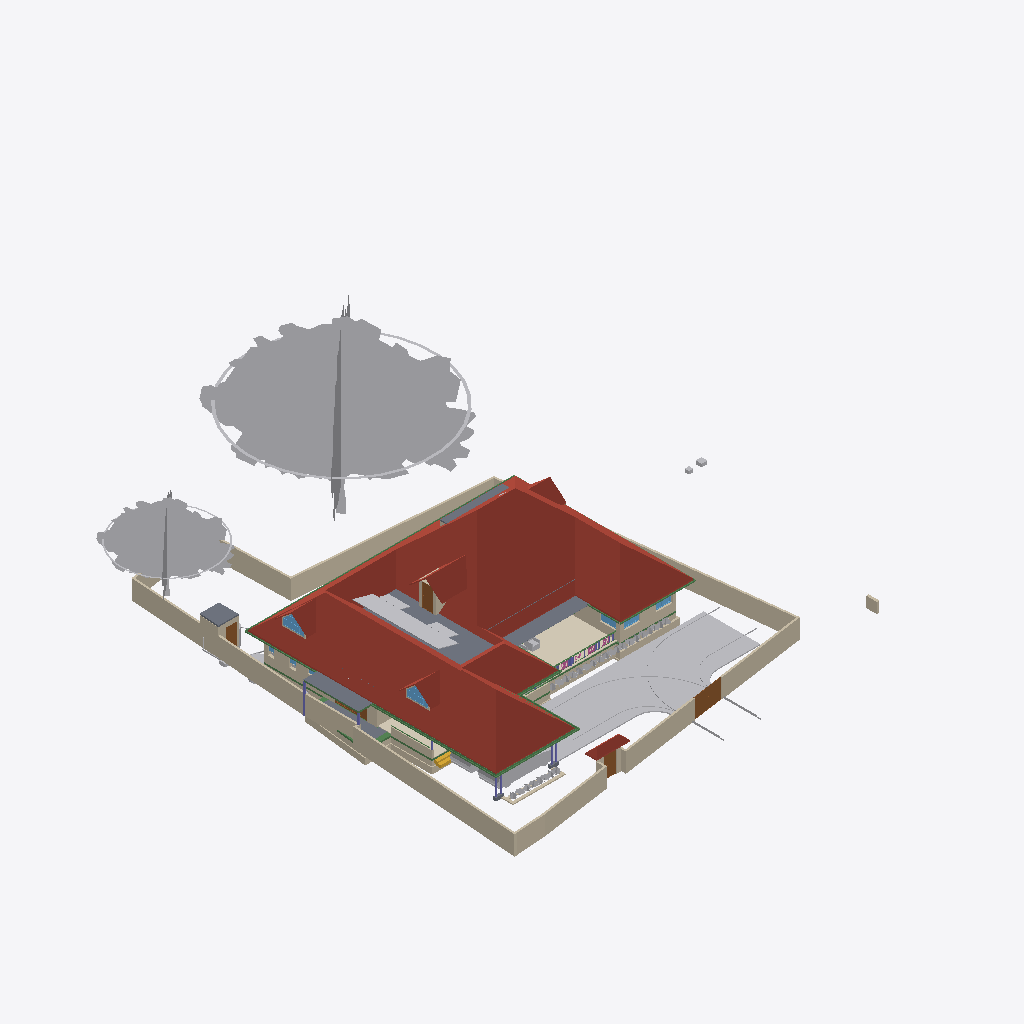
Isometric view of an IFC building model (IFC-SPF (STEP), schema IFC4X3, length unit metre), seen from the south-west, elements coloured by IFC class (only those large enough to see are counted): 52 other elements (light grey), 48 walls (beige), 21 beams (green), 9 slabs (grey), 6 roofs (red-brown), 6 columns (violet), 5 doors (brown), 5 windows (light blue), 3 railings (pink), 1 covering (cream), 1 stair flight (yellow).
Extent 41.1 m × 47.6 m × 17.5 m (x, y, z). Storeys (9): Footing at -0.87 m; 00 at 0.00 m; Verandah at 0.00 m; Plumbing at 0.00 m; GF at 0.45 m; GFLintel at 2.55 m; FF at 3.45 m; GF-E at 3.45 m; FFtop at 5.70 m. Elements (963): 277 IfcWall, 275 IfcBeam, 66 IfcFurniture, 47 IfcCovering, 44 IfcColumn, 41 IfcPipeSegment, 31 IfcWindow, 29 IfcGeographicElement, 27 IfcDoor, 21 IfcSlab, 18 IfcSanitaryTerminal, 13 IfcDistributionChamberElement.

HEADER;
FILE_DESCRIPTION(('ViewDefinition[DesignTransferView]'),'2;1');
FILE_NAME('Sreekesh.ifc','2025-06-26T19:24:36+05:30',(),(),'IfcOpenShell 0.8.3-alpha250613','Bonsai 0.8.3-alpha250613-9b8357c','Nobody');
FILE_SCHEMA(('IFC4X3'));
ENDSEC;
DATA;
#1=IFCPROJECT('0aPvmvJuf5owphcfiKWAsN',$,'My Project',$,$,$,$,(#14,#26),#9);
#30=IFCSITE('3jTVXq97zE2OZTfzZH9iYT',$,'My Site',$,$,#53,$,$,$,$,$,$,$,$);
#211744=IFCSITE('2pH2ecD1v9bgK8psTEcl$_',$,'Site',$,$,#211760,#211754,$,$,$,$,$,$,$);
#36=IFCBUILDING('3Bt1MypEf4fuqFfshm9kTs',$,'My Building',$,$,#59,$,$,$,$,$,$);
#333137=IFCBUILDING('2u05Cn$TD6OPdaLJzvNsxO',$,'GFWall',$,$,#333157,$,$,$,$,$,$);
#339211=IFCBUILDING('002Xt49mzDahM74jmffgUi',$,'GF-P',$,$,#339231,$,$,$,$,$,$);
#42=IFCBUILDINGSTOREY('3Yt8GBe1vE1Byt_$JKaQnQ',$,'GF',$,$,#7313,$,$,$,$);
#8023=IFCBUILDINGSTOREY('3LNq90aff4Xhn4xfthWyFx',$,'00',$,$,#8039,$,$,$,$);
#71986=IFCBUILDINGSTOREY('1ZF$IMkzjA5efl8XVVA8ry',$,'FFtop',$,$,#72046,$,$,$,$);
#72129=IFCBUILDINGSTOREY('1Nt2vvvNTB5u0X$NIke4ti',$,'GFLintel',$,$,#280967,$,$,$,$);
#83382=IFCBUILDINGSTOREY('2do7yjy$r1eOSN7_GxsK9f',$,'FF',$,$,#83409,$,$,$,$);
#301077=IFCBUILDINGSTOREY('1n3LFyF6X708Cvo1r86gbR',$,'Footing',$,$,#301097,$,$,$,$);
#340744=IFCBUILDINGSTOREY('0$aAKYJlj1sB8ELKRxTL7n',$,'GF-E',$,$,#340770,$,$,$,$);
#360055=IFCBUILDINGSTOREY('2kU8qRmBnF7foRmD37T33I',$,'Verandah',$,$,#360071,$,$,$,$);
#367233=IFCBUILDINGSTOREY('3r39yX7tr10xAjP1zlM9FN',$,'Plumbing',$,$,#367249,$,$,$,$);
#286154=IFCROOF('2YQzS8qNnFqRTnIlyQr$6O',$,'Roof',$,$,#387931,#286162,$,.HIP_ROOF.);
#158109=IFCGEOGRAPHICELEMENT('1ICn9VC11DLu$jSeyjW6na',$,'GeographicElement',$,$,#159277,#158141,$,$);
#363541=IFCCOURSE('0hYJyXEsXANxqeScN2ddTn',$,'Course',$,$,#364727,#363556,$,$);
#158156=IFCGEOGRAPHICELEMENT('2JlHSkVhjCZPlJyc1W8A6K',$,'GeographicElement',$,$,#159282,#158188,$,$);
#285749=IFCWALL('23M4dZECv7RPP4RWKkyrhY',$,'Wall.082',$,$,#286025,#285760,$,$);
#65997=IFCWALL('1DC2$ngnnDR8Q9h6mAR0js',$,'Wall',$,$,#345521,#66003,$,$);
#222195=IFCWALL('2ixJvC9dH599amejUM2w6G',$,'Wall',$,$,#293165,#222215,$,$);
#66022=IFCWALL('2FUeR5sFb9uwjJGdeVWABU',$,'Wall',$,$,#212658,#66028,$,$);
#345031=IFCCOVERING('3RPlCoLTXEkg2LQ5VmhLHT',$,'Covering',$,$,#361378,#345042,$,$);
#226167=IFCWALL('1JVywoPUH41xuuLQv_Mf23',$,'Wall.082',$,$,#226244,#226178,$,$);
#5763=IFCSLAB('2k1_QIQ_vEheGYBKPFgtqG',$,'Slab',$,$,#339798,#5774,$,$);
#65878=IFCWALL('1RxXXtAKb3$uqm3spal5Ab',$,'Wall.049',$,$,#212025,#65884,$,$);
#110356=IFCWALL('3Jc2L501zCIf2lBfrewdbK',$,'Wall',$,$,#292962,#110367,$,$);
#345472=IFCWALL('0yhntx_XHBtOwqFxJIUy0e',$,'Wall.082',$,$,#345566,#345483,$,$);
#219358=IFCROOF('2NvTBbesP9PgYEhMlxRBaG',$,'Roof',$,$,#219414,#219392,$,.GABLE_ROOF.);
#106476=IFCSLAB('3SWoLdiHLDExF96lrfPbJY',$,'Slab',$,$,#280977,#106487,$,$);
#285691=IFCWALL('3FXX66X1H7gQUhINB1ZqHj',$,'Wall.082',$,$,#285831,#285702,$,$);
#2872=IFCWALL('0VICnwrYLCM9IhHcjSiD9g',$,'Wall',$,$,#333268,#2879,$,$);
#106448=IFCSLAB('1GhnzeWbD1FR$mVw6S$mla',$,'Slab',$,$,#280972,#106464,$,$);
#146729=IFCVEHICLE('0zRPRsukT96P6cuFPGiKs1',$,'Vehicle',$,$,#189086,#146742,$,$);
#3151=IFCWALL('2frHB1bR9FtP23RXamn7Ko',$,'Wall',$,$,#333488,#3162,$,$);
#109955=IFCWALL('0m53cJKujAOwiy8OxGf4Uf',$,'Wall',$,$,#212433,#109966,$,$);
#218560=IFCROOF('2C1nQ2OAXBdxxnXR0n9JKC',$,'Roof',$,$,#218716,#218594,$,.GABLE_ROOF.);
#217997=IFCROOF('2hcpXsHbj3E8lTGOwf_Twb',$,'Roof',$,$,#357861,#218003,$,.GABLE_ROOF.);
#116735=IFCDOOR('1dZUIR_mr60wAZddeiCYTI',$,'Door',$,$,#281598,#116767,$,1.79999995231628,3.0,$,$,$);
#3520=IFCWALL('1kfIyPN_b4JPSDED46DDvv',$,'Wall',$,$,#333253,#3526,$,$);
#117253=IFCWALL('2NQIKohcDAsQMbNSTdACJd',$,'Wall.049',$,$,#212331,#117264,$,$);
#218717=IFCROOF('1hzKHTNaL00O8K0DSnXvur',$,'Roof',$,$,#218864,#218751,$,.GABLE_ROOF.);
#101624=IFCBEAM('38yYLt849AL9vMzuf_qlJY',$,'Beam',$,$,#393601,#101635,$,$);
#117585=IFCSLAB('00nkzVGuT6heoHGHN6WRGv',$,'Slab',$,$,#369021,#117596,$,$);
#219564=IFCSLAB('3MJkxlHa9Ayv5Szi0695pa',$,'Slab',$,$,#351081,#219578,$,$);
#110251=IFCROOF('2Ww7svPQzEgA_fCzhmYus_',$,'Roof',$,$,#363446,#110283,$,.HIP_ROOF.);
#309185=IFCWALL('1RTxTTrCL8QeAofqzjoycv',$,'Wall',$,$,#314935,#309196,$,$);
#330794=IFCSLAB('2m4RWmARb8ng3Ygm017ww6',$,'Slab',$,$,#398196,#330805,$,$);
#287627=IFCBEAM('0CBrXPli9CuuYJqAxGAoT2',$,'Beam',$,$,#367295,#287638,$,$);
#332304=IFCWALL('0ZmojOdCnDxP$iDjWVcZ2G',$,'Wall',$,$,#360087,#332324,$,$);
#72992=IFCWALL('0nKeLZCI54WeIG0cLfl1fW',$,'Wall',$,$,#368846,#73003,$,$);
#101518=IFCBEAM('3jI7cp3YfEpe0vqGUIgXwj',$,'Beam',$,$,#393586,#101530,$,$);
#146896=IFCDOOR('233Y4LKh93tgjzr0JDxIFw',$,'Door',$,$,#348594,#146970,$,2.09999990463257,1.20000004768372,$,$,$);
#328429=IFCWALL('2kbqNKfzvEQ9JHWg3KnlRz',$,'Wall',$,$,#360107,#328449,$,$);
#206723=IFCBUILDINGELEMENTPROXY('2K1LMOkm11dBWSaNfDUHsX',$,'BuildingElementProxy',$,$,#207458,#206736,$,$);
#70155=IFCVEHICLE('3fs_92XJnE9xh12t4cEAUA',$,'Vehicle',$,$,#189081,#70187,$,$);
#111610=IFCDOOR('0JnVCEbZ93QxaghwOdNV45',$,'Door',$,$,#222491,#363404,$,2.09999990463257,1.20000004768372,$,$,$);
#327474=IFCWALL('2U4iGMjzz8RwTIGrH2ENgx',$,'Wall',$,$,#360262,#327494,$,$);
#357747=IFCWINDOW('0unPHkQknB1wc7pxPHjPGP',$,'Window',$,$,#357842,#357760,$,$,$,$,$,$);
#218541=IFCWINDOW('21qcPfDRT2hPC8Z6tF6XzK',$,'Window',$,$,#218697,#218554,$,$,$,$,$,$);
#101757=IFCWALL('3Re5U6AfH5hRjhCU8HzlUQ',$,'Wall',$,$,#149415,#101777,$,$);
#106524=IFCSOLARDEVICE('3S6vjv$5jE1uGxlQ_RICMy',$,'SolarDevice',$,$,#120309,#106556,$,$);
#117669=IFCDOOR('1Oy85YKxL61PqzyfMMUgcU',$,'Door',$,$,#369016,#117700,$,2.09999990463257,1.0,$,$,$);
#106615=IFCSOLARDEVICE('0CbIHREHr2w9gh5lx0_n0D',$,'SolarDevice',$,$,#120329,#106632,$,$);
#106895=IFCSOLARDEVICE('3hGn0pNNz3NwRu5qnQ1KkQ',$,'SolarDevice',$,$,#120349,#106912,$,$);
#106651=IFCSOLARDEVICE('3GkHrXcpz9luFJaFckT4XJ',$,'SolarDevice',$,$,#120339,#106668,$,$);
#106579=IFCSOLARDEVICE('1xWH0eIEnB$BgsSW0yRufF',$,'SolarDevice',$,$,#120319,#106596,$,$);
#106633=IFCSOLARDEVICE('3nYAYQFdT0Hu3774nkbnMA',$,'SolarDevice',$,$,#120334,#106650,$,$);
#106913=IFCSOLARDEVICE('3N6FBuwFX6eRZQfWUTehiA',$,'SolarDevice',$,$,#120354,#106930,$,$);
#106561=IFCSOLARDEVICE('2N7C3uFTr0ovBcfJ26O6Lk',$,'SolarDevice',$,$,#120314,#106578,$,$);
#106597=IFCSOLARDEVICE('1JeFrLyoz5IhCtXWc_EtwE',$,'SolarDevice',$,$,#120324,#106614,$,$);
#106669=IFCSOLARDEVICE('3CH4PS5oz4_xvHOpIILxvJ',$,'SolarDevice',$,$,#120344,#106686,$,$);
#327285=IFCWALL('1vo4h6gUf99v7g_hI2dwLe',$,'Wall',$,$,#360257,#327305,$,$);
#359675=IFCWALL('2OTFGgQX54XvOS6oGwoQC4',$,'Wall',$,$,#359686,#359681,$,$);
#116971=IFCWALL('08FBn4OWj7ogBqhIhITLuq',$,'Wall.049',$,$,#212683,#116982,$,$);
#206070=IFCBEAM('02028txQrArOf6QyRmi8S_',$,'Beam',$,$,#367300,#206081,$,$);
#189522=IFCBUILDINGELEMENTPROXY('2fyH_FbBX1$e0RliKTBWRO',$,'BuildingElementProxy',$,$,#205917,#189554,$,$);
#287592=IFCBEAM('35uj72bWH5VeeE5oLL9s_t',$,'Beam',$,$,#367270,#287603,$,$);
#65947=IFCWALL('08s$eE7qfC1vtHJbeTdsNK',$,'Wall',$,$,#211965,#65953,$,$);
#41688=IFCSTAIRFLIGHT('0VcD2gJAfBIuw$lMxDzKKO',$,'StairFlight',$,$,#283276,#118718,$,2,1,0.150000005960464,0.25,.STRAIGHT.);
#329035=IFCWALL('2$n50xrj53zPnnhI4Jq0HX',$,'Wall',$,$,#360082,#329055,$,$);
#111729=IFCBEAM('1SW1UMPTn6IukCzEsXMMce',$,'Beam',$,$,#367285,#111740,$,$);
#35844=IFCFURNITURE('18HlnwBc9DnAvKFnG7c4d9',$,'Furniture',$,$,#356048,#147232,$,$);
#110674=IFCWALL('1a_hfYQo5DRgtEum677ZGl',$,'Wall',$,$,#292365,#110685,$,$);
#101546=IFCBEAM('2yIyVaMgz8tR0CuDvbao9K',$,'Beam',$,$,#393737,#101557,$,$);
#311569=IFCWALL('1gZorW5i11OO4PAeJxFA_9',$,'Wall',$,$,#323009,#311580,$,$);
#4009=IFCWALL('2lHSG51rHEfeNsY_Rnf304',$,'Wall',$,$,#333173,#4020,$,$);
#282729=IFCWALL('0L3wrSYBnA$xcRhMJRWK$N',$,'Wall',$,$,#368901,#282740,$,$);
#323590=IFCBEAM('2KvW8IAv97GwnpIknpGcni',$,'Beam',$,$,#323799,#323601,$,$);
#327732=IFCBEAM('3LAC8rAaD0M95EF$UDM7CJ',$,'Beam',$,$,#360272,#327751,$,$);
#111126=IFCWALL('11fiDOfq54uheWI4ur$p_M',$,'Wall',$,$,#292347,#111137,$,$);
#26789=IFCDOOR('3HF$fS8tX7kw4y81dHWRkr',$,'Door',$,$,#340243,#26820,$,$,$,$,$,$);
#332235=IFCWALL('0WW$1fAGf3sAubsqiDgRRp',$,'Wall',$,$,#360287,#332255,$,$);
#29270=IFCWINDOW('3GxmHADO1DPPnexShW0xza',$,'Window',$,$,#339838,#99898,$,1.29999995231628,1.54999995231628,$,$,$);
#102201=IFCWALL('1d8KAB1ef84Bs8SUdT2bKV',$,'Wall',$,$,#348527,#102212,$,$);
#329144=IFCWALL('0XJHmtTfD6sBELqtXy9e2a',$,'Wall',$,$,#360132,#329164,$,$);
#344882=IFCWASTETERMINAL('0v1hqfc$r1$wf5R2fPkqwY',$,'WasteTerminal',$,$,#392826,#344893,$,$);
#99476=IFCWINDOW('0bWf0UbSH5vA18P2wXez2A',$,'Window',$,$,#339853,#99508,$,1.29999995231628,1.54999995231628,$,.DOUBLE_PANEL_VERTICAL.,$);
#24945=IFCWINDOW('0pIOr8Fwn768Q5gngNrD$h',$,'Window',$,$,#363051,#99803,$,1.29999995231628,1.54999995231628,$,.DOUBLE_PANEL_VERTICAL.,$);
#49227=IFCBEAM('2GaElzDELAMf9uZ0HgoOwe',$,'Beam',$,$,#213055,#49238,$,$);
#102232=IFCWALL('3BbLnMq0r7ivvaULYjF4Vv',$,'Wall',$,$,#348558,#102243,$,$);
#327173=IFCWALL('3mDEA8Yi18fQRbhOE3km0k',$,'Wall',$,$,#360267,#327193,$,$);
#332339=IFCWALL('06RbKfkVLAig0EUUJcdLY6',$,'Wall',$,$,#360122,#332359,$,$);
#327920=IFCBEAM('1u9voof95Cp8BkjJqPE6_U',$,'Beam',$,$,#360277,#327939,$,$);
#106931=IFCWALL('3FavAtlwfE4e0lW5aUJqLs',$,'Wall',$,$,#348589,#106942,$,$);
#363000=IFCSLAB('0h_kY8zNzFw8w1PWMrDiz6',$,'Slab',$,$,#363036,#363021,$,$);
#226380=IFCCOLUMN('1sDYwOA5r3nwjHRU7tM1Mo',$,'Column',$,$,#286137,#226391,$,$);
#379095=IFCDISTRIBUTIONCHAMBERELEMENT('2KyTTcF2L0SujAOfThmzuo',$,'DistributionChamberElement',$,$,#387868,#379094,$,$);
#327881=IFCBEAM('1z1Atghg99VfW7mInWERK0',$,'Beam',$,$,#360232,#327900,$,$);
#93900=IFCBEAM('0gdpNefCnB7wAvxTxiZvHd',$,'Beam',$,$,#285184,#93911,$,$);
#111907=IFCBEAM('2ZH4G$MC58XAtNQkoO$cFt',$,'Beam',$,$,#367260,#111918,$,$);
#321694=IFCBEAM('1oE3YsWTv7Guw6PJPl5Z9_',$,'Beam',$,$,#322057,#321705,$,$);
#311751=IFCWALL('3GJ_Yo$PLD_ApeMOj2tWby',$,'Wall',$,$,#319953,#311762,$,$);
#327847=IFCBEAM('2Rjq1xFOz06enjWRcqyd9D',$,'Beam',$,$,#360237,#327866,$,$);
#218617=IFCWALL('2zv4ghPnDAPgdIxPnPiR4q',$,'Wall',$,$,#370375,#218679,$,$);
#357761=IFCWALL('2MMdAucyr0$90c_VAngG2Z',$,'Wall',$,$,#370370,#357823,$,$);
#72848=IFCWALL('2qzh75b3r6CuQdi0PydTsC',$,'Wall',$,$,#368996,#72859,$,$);
#110898=IFCWALL('1K4878DyjBfAhCF5jh34Xt',$,'Wall',$,$,#292388,#110909,$,$);
#107115=IFCSLAB('2WfKfjDrX2bAvlVSkqt8hs',$,'Slab',$,$,#149390,#107130,$,$);
#107142=IFCSLAB('2X2MSE$PfAlPCABr99DsiG',$,'Slab',$,$,#149395,#107153,$,$);
#328180=IFCWALL('0ABhG_1I127Plb3g$lDZDb',$,'Wall',$,$,#360097,#328200,$,$);
#107612=IFCWALL('1wbyz7uCHF0uVxGjaI6PCG',$,'Wall',$,$,#291943,#107632,$,$);
#377683=IFCDISTRIBUTIONCHAMBERELEMENT('2tOGDYxxD48BmFsFs$LazS',$,'DistributionChamberElement',$,$,#387863,#387858,$,$);
#111806=IFCBEAM('0sTlE$wHj6G9WB0HZ_O7FJ',$,'Beam',$,$,#367255,#111817,$,$);
#206375=IFCGEOGRAPHICELEMENT('21glBAMDX0EOds7dh0WQ5y',$,'GeographicElement',$,$,#206462,#206388,$,$);
#332270=IFCBEAM('2xaS$r06b4vf3tMS9n7DUs',$,'Beam',$,$,#360247,#332289,$,$);
#96530=IFCBEAM('074gpqyLr9$vd9aSHSci_M',$,'Beam',$,$,#149012,#96541,$,$);
#158674=IFCGEOGRAPHICELEMENT('2ncbrfTWL1FhYXUtb7zyMb',$,'GeographicElement',$,$,#158786,#158687,$,$);
#392063=IFCWASTETERMINAL('0ZVUBkjWzBaRR9sMbVAV7q',$,'WasteTerminal',$,$,#393319,#392074,$,$);
#158356=IFCGEOGRAPHICELEMENT('25TB9zVRrAoOge4nE5WW4s',$,'GeographicElement',$,$,#158454,#158369,$,$);
#158429=IFCGEOGRAPHICELEMENT('0MnpHLYY5Dl9KBqLNs9ewF',$,'GeographicElement',$,$,#158506,#158442,$,$);
#282148=IFCWALL('1_oz2bIJv9UhxMZAVxslvN',$,'Wall',$,$,#369467,#282159,$,$);
#158288=IFCGEOGRAPHICELEMENT('271pJVk9fAH8ikxjdrzm5p',$,'GeographicElement',$,$,#158334,#158301,$,$);
#158335=IFCGEOGRAPHICELEMENT('2rAZsbigf3DexzsyAK1DMw',$,'GeographicElement',$,$,#158428,#158348,$,$);
#158403=IFCGEOGRAPHICELEMENT('0CHZzWMcn6XAV70neXdBsp',$,'GeographicElement',$,$,#158480,#158416,$,$);
#158627=IFCGEOGRAPHICELEMENT('0QVobi_xf1LBhVYAwHHwl3',$,'GeographicElement',$,$,#158776,#158640,$,$);
#158695=IFCGEOGRAPHICELEMENT('3cWA7dPJfDrffLqEmnopvM',$,'GeographicElement',$,$,#158791,#158708,$,$);
#206396=IFCGEOGRAPHICELEMENT('2W_BJM$AH9C9XZO5H9Igq$',$,'GeographicElement',$,$,#206467,#206409,$,$);
#328469=IFCWALL('3AAxxDCvj5896BeVVxFPvQ',$,'Wall',$,$,#360137,#328489,$,$);
#158309=IFCGEOGRAPHICELEMENT('15bAT6T_X2zhO2m5OA8hk5',$,'GeographicElement',$,$,#158381,#158322,$,$);
#158455=IFCGEOGRAPHICELEMENT('2g086Z5DjFhwc2a8hXj0xy',$,'GeographicElement',$,$,#158652,#158468,$,$);
#158507=IFCGEOGRAPHICELEMENT('1hDE_L04j14unb2V4K2V6S',$,'GeographicElement',$,$,#158558,#158520,$,$);
#158606=IFCGEOGRAPHICELEMENT('3unfgnsWL0CAbIWjJNXw$6',$,'GeographicElement',$,$,#158771,#158619,$,$);
#206312=IFCGEOGRAPHICELEMENT('0$xdS6ovvBK8DA9m8j2uJR',$,'GeographicElement',$,$,#206447,#206325,$,$);
#206291=IFCGEOGRAPHICELEMENT('23m_b3tdTEEw$xJ2xNekzG',$,'GeographicElement',$,$,#206442,#206304,$,$);
#327514=IFCWALL('1it10YhWDFH9gCd2O3hnSW',$,'Wall',$,$,#360282,#327534,$,$);
#158559=IFCGEOGRAPHICELEMENT('0y6_Xeo7HFPuXrDnKm$2Do',$,'GeographicElement',$,$,#158761,#158572,$,$);
#94823=IFCRAILING('3MMqc3z$fCpPn$zVhNnO4N',$,'Railing',$,$,#143900,#94836,$,$);
#158585=IFCGEOGRAPHICELEMENT('3NO8z77CjFTBV$pl7mjwuz',$,'GeographicElement',$,$,#158766,#158598,$,$);
#158653=IFCGEOGRAPHICELEMENT('3JfihsmqT5KwfF$ciKom66',$,'GeographicElement',$,$,#158781,#158666,$,$);
#158721=IFCGEOGRAPHICELEMENT('2KMjkbIYP2pOnFB6K366_N',$,'GeographicElement',$,$,#158796,#158734,$,$);
#206333=IFCGEOGRAPHICELEMENT('2f__mIbYvAqfZtvBOwaFqq',$,'GeographicElement',$,$,#206452,#206346,$,$);
#391849=IFCDISTRIBUTIONCHAMBERELEMENT('3Lp8TKhJb2Lwed6ILyC224',$,'DistributionChamberElement',$,$,#393304,#391862,$,$);
#158382=IFCGEOGRAPHICELEMENT('39jJZxIL53jvhs8$Y8PfHO',$,'GeographicElement',$,$,#158532,#158395,$,$);
#329409=IFCWALL('3Cxk__a$n5$BSk_InZ2945',$,'Wall',$,$,#360102,#329429,$,$);
#94392=IFCRAILING('0QwxieNV15HujEnitgmx1c',$,'Railing',$,$,#143890,#94424,$,$);
#158481=IFCGEOGRAPHICELEMENT('0c_6Ok9Q94pvlbvP_zkFpm',$,'GeographicElement',$,$,#158720,#158494,$,$);
#158243=IFCGEOGRAPHICELEMENT('3PTJhtnBb6VwefVSranvLv',$,'GeographicElement',$,$,#158287,#158275,$,$);
#158533=IFCGEOGRAPHICELEMENT('1cDn5uoHD4evtpdNyLCS5e',$,'GeographicElement',$,$,#158584,#158546,$,$);
#206354=IFCGEOGRAPHICELEMENT('0M22UBg552Nxtp84xxqgy5',$,'GeographicElement',$,$,#206457,#206367,$,$);
#218367=IFCCOLUMN('2J15yxlZbFcuSUex6Gwy6L',$,'Column',$,$,#283271,#218378,$,$);
#206417=IFCGEOGRAPHICELEMENT('3ZTQMRTUnBmuQ4hiLob7WK',$,'GeographicElement',$,$,#206472,#206430,$,$);
#94446=IFCBEAM('01JOsyU7jEnvQzPJfM90wj',$,'Beam',$,$,#285336,#94457,$,$);
#195333=IFCCOLUMN('2qNLTIfCf3AfSpateaCGBv',$,'Column',$,$,#283256,#195345,$,$);
#218286=IFCCOLUMN('0x_HSsKZL2AOgEtS2rz$91',$,'Column',$,$,#283261,#218297,$,$);
#218344=IFCCOLUMN('0DL1qb0NzDGOcKawr5L0aU',$,'Column',$,$,#283266,#218355,$,$);
#226429=IFCCOLUMN('17ANg42C19BBQqwVkkACrL',$,'Column',$,$,#276319,#226440,$,$);
#94982=IFCRAILING('1bKwL3N0D5ghAl1rhXIbhj',$,'Railing',$,$,#143905,#94995,$,$);
#143976=IFCBEAM('2le9Sw$Dz0XQ5$RPcyIEYZ',$,'Beam',$,$,#367275,#143987,$,$);
#34185=IFCFURNITURE('2BE9a6LpL91PCj4_J$x9Rr',$,'Furniture',$,$,#356033,#147166,$,$);
#391799=IFCPIPESEGMENT('0UhFCClQb6vuGtXhYamkud',$,'PipeSegment',$,$,#393216,#391833,$,.FLEXIBLESEGMENT.);
ENDSEC;
